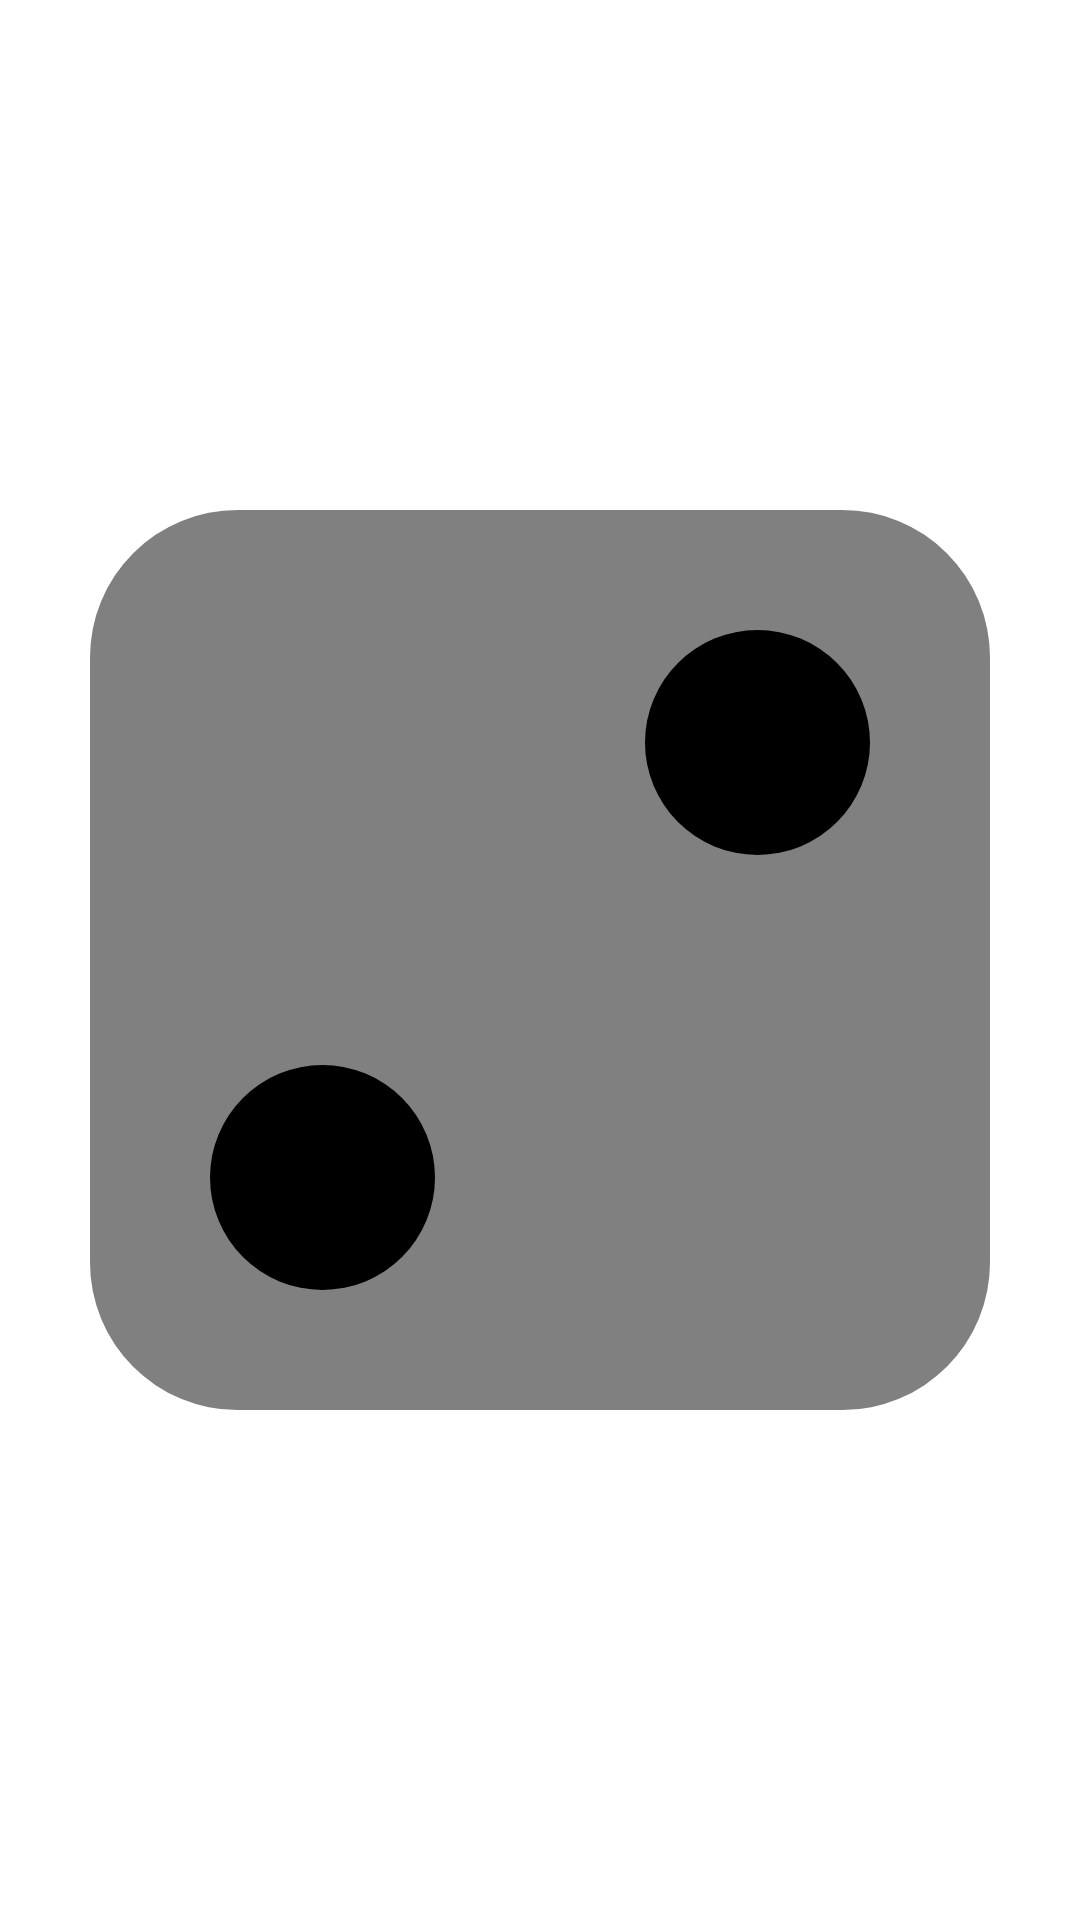

Layout XML and referenced resources for this Android screen:
<!-- AndroidManifest.xml: application theme Theme.OrderSelector -->
<!-- res/layout/activity_roll_dice.xml -->
<?xml version="1.0" encoding="utf-8"?>
<RelativeLayout xmlns:android="http://schemas.android.com/apk/res/android"
    xmlns:app="http://schemas.android.com/apk/res-auto"
    xmlns:tools="http://schemas.android.com/tools"
    android:layout_width="match_parent"
    android:layout_height="match_parent"
    tools:context=".RollDice">

    <ImageView
        android:id="@+id/iv_dice"
        android:layout_width="300dp"
        android:layout_height="300dp"
        android:layout_centerInParent="true"
        android:src="@drawable/ic_dicetwo" />

</RelativeLayout>
<!-- resources referenced by this layout -->
<resources>
  <!-- drawable ic_dicetwo (drawable) -->
  <vector xmlns:android="http://schemas.android.com/apk/res/android"
      android:width="300dp"
      android:height="300dp"
      android:viewportWidth="300"
      android:viewportHeight="300">
    <path
        android:pathData="M49.156,0L250.844,0A49.156,49.156 0,0 1,300 49.156L300,250.844A49.156,49.156 0,0 1,250.844 300L49.156,300A49.156,49.156 0,0 1,0 250.844L0,49.156A49.156,49.156 0,0 1,49.156 0z"
        android:strokeWidth="0.263952"
        android:fillColor="#808080"
        android:fillType="evenOdd"/>
    <path
        android:pathData="M77.5,222.5m-37.5,0a37.5,37.5 0,1 1,75 0a37.5,37.5 0,1 1,-75 0"
        android:strokeWidth="0.216392"
        android:fillColor="#000000"/>
    <path
        android:pathData="M222.5,77.5m-37.5,0a37.5,37.5 0,1 1,75 0a37.5,37.5 0,1 1,-75 0"
        android:strokeWidth="0.216392"
        android:fillColor="#000000"/>
  </vector>
  <style name="Theme.OrderSelector" parent="Theme.MaterialComponents.DayNight.DarkActionBar">
          
          <item name="colorPrimary">@color/purple_500</item>
          <item name="colorPrimaryVariant">@color/purple_700</item>
          <item name="colorOnPrimary">@color/white</item>
          
          <item name="colorSecondary">@color/teal_200</item>
          <item name="colorSecondaryVariant">@color/teal_700</item>
          <item name="colorOnSecondary">@color/black</item>
          
          <item name="android:statusBarColor" tools:targetApi="l">?attr/colorPrimaryVariant</item>
          
      </style>
  <!-- not gathered from this repository: default colours our renderer supplied (Android Studio template values) -->
  <color name="purple_500">#FF6200EE</color>
  <color name="purple_700">#FF3700B3</color>
  <color name="teal_200">#FF03DAC5</color>
  <color name="teal_700">#FF018786</color>
  <color name="black">#FF000000</color>
  <color name="white">#FFFFFFFF</color>
</resources>
